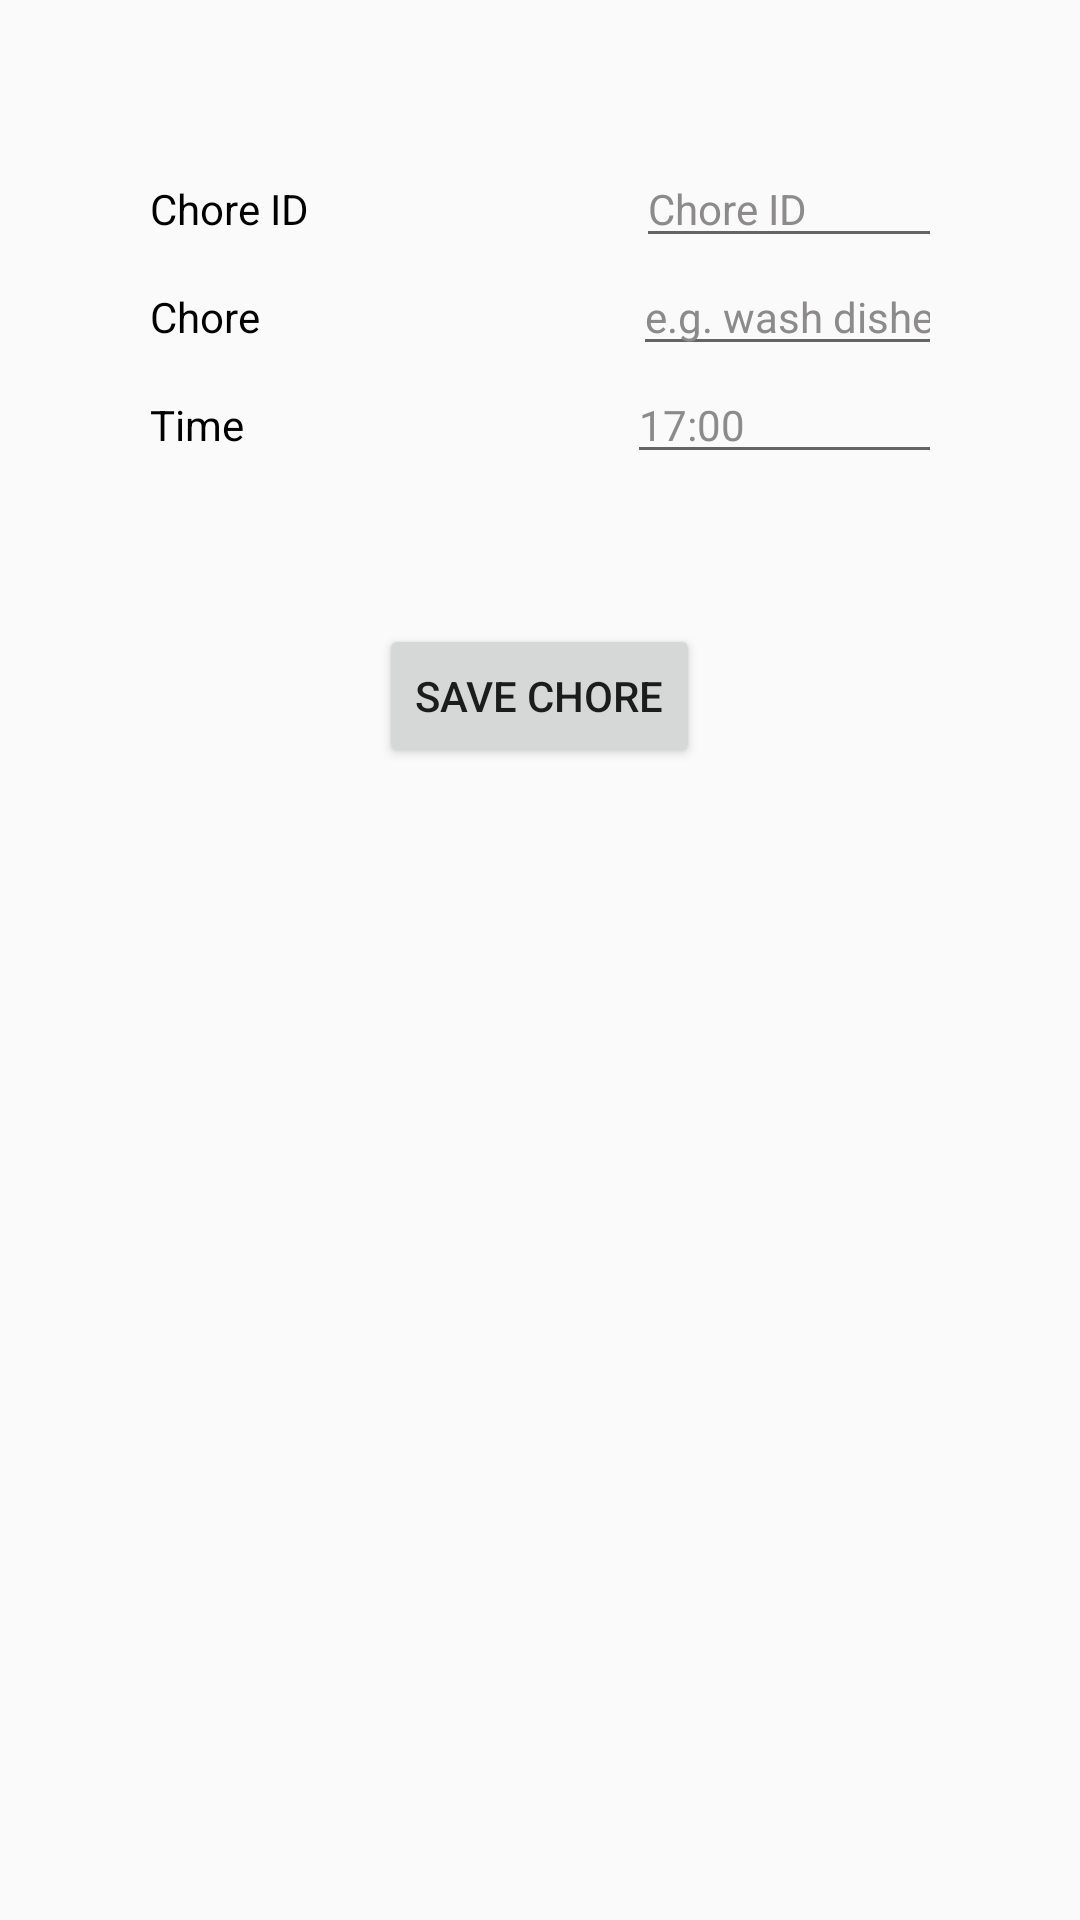

Here is an Android app screen rendered from its layout file. Give the layout XML and the strings, colors and styles it references.
<!-- AndroidManifest.xml: application theme AppTheme -->
<!-- res/layout/fragment_add_chore.xml -->
<?xml version="1.0" encoding="utf-8"?>
<FrameLayout xmlns:android="http://schemas.android.com/apk/res/android"
    xmlns:tools="http://schemas.android.com/tools"
    android:layout_width="match_parent"
    android:layout_height="match_parent"
    xmlns:card_view="http://schemas.android.com/apk/res-auto"
    tools:context=".Fragments.AddChoreFragment">


        <LinearLayout
            android:layout_width="match_parent"
            android:layout_height="match_parent"
            android:orientation="vertical"
            android:padding="50dp">
            <LinearLayout
                android:layout_width="match_parent"
                android:layout_height="wrap_content"
                android:orientation="horizontal">
                <TextView
                    android:id="@+id/lblChoreID"
                    android:layout_width="wrap_content"
                    android:layout_height="wrap_content"
                    android:layout_marginEnd="109dp"
                    android:text="Chore ID"
                    android:textColor="#000000"
                    android:textSize="14sp" />

                <EditText
                    android:id="@+id/edtChoreID"
                    android:layout_width="160dp"
                    android:layout_height="wrap_content"
                    android:textColor="#000000"
                    android:textColorHint="#8C8A8A"
                    android:inputType="textPersonName"
                    android:textSize="14sp"
                    android:hint="Chore ID"
                    android:autofillHints="" />

            </LinearLayout>
            <LinearLayout
                android:layout_width="match_parent"
                android:layout_height="wrap_content"
                android:orientation="horizontal">
                <TextView
                    android:id="@+id/lblChoreName"
                    android:layout_width="wrap_content"
                    android:layout_height="wrap_content"
                    android:layout_marginEnd="121dp"
                    android:text="Chore "
                    android:textColor="#000000"
                    android:textSize="14sp" />

                <EditText
                    android:id="@+id/edtChoreName"
                    android:layout_width="160dp"
                    android:layout_height="wrap_content"
                    android:textColor="#000000"
                    android:textColorHint="#8C8A8A"
                    android:inputType="text"
                    android:textSize="14sp"
                    android:hint="e.g. wash dishes"
                    android:autofillHints="" />

            </LinearLayout>
            <LinearLayout
                android:layout_width="match_parent"
                android:layout_height="wrap_content"
                android:orientation="horizontal">
                <TextView
                    android:id="@+id/lblChoreTime"
                    android:layout_width="wrap_content"
                    android:layout_height="wrap_content"
                    android:layout_marginEnd="121dp"
                    android:text="Time  "
                    android:textColor="#000000"
                    android:textSize="14sp" />

                <EditText
                    android:id="@+id/edtChoreTime"
                    android:layout_width="160dp"
                    android:layout_height="wrap_content"
                    android:textColor="#000000"
                    android:textColorHint="#8C8A8A"
                    android:inputType="text"
                    android:textSize="14sp"
                    android:hint="17:00"
                    android:autofillHints="" />

            </LinearLayout>
            <Button
                android:id="@+id/btnSaveChore"
                android:layout_width="wrap_content"
                android:layout_height="wrap_content"
                android:layout_gravity="center"
                android:text="Save Chore"
                android:layout_margin="50dp"/>
        </LinearLayout>



</FrameLayout>
<!-- resources referenced by this layout -->
<resources>
  <style name="AppTheme" parent="Theme.AppCompat.Light.NoActionBar">
          
          <item name="colorPrimary">@color/colorPrimary</item>
          <item name="colorPrimaryDark">#311375</item>
          <item name="colorAccent">#336762</item>
      </style>
  <color name="colorPrimary">#6200EE</color>
</resources>
